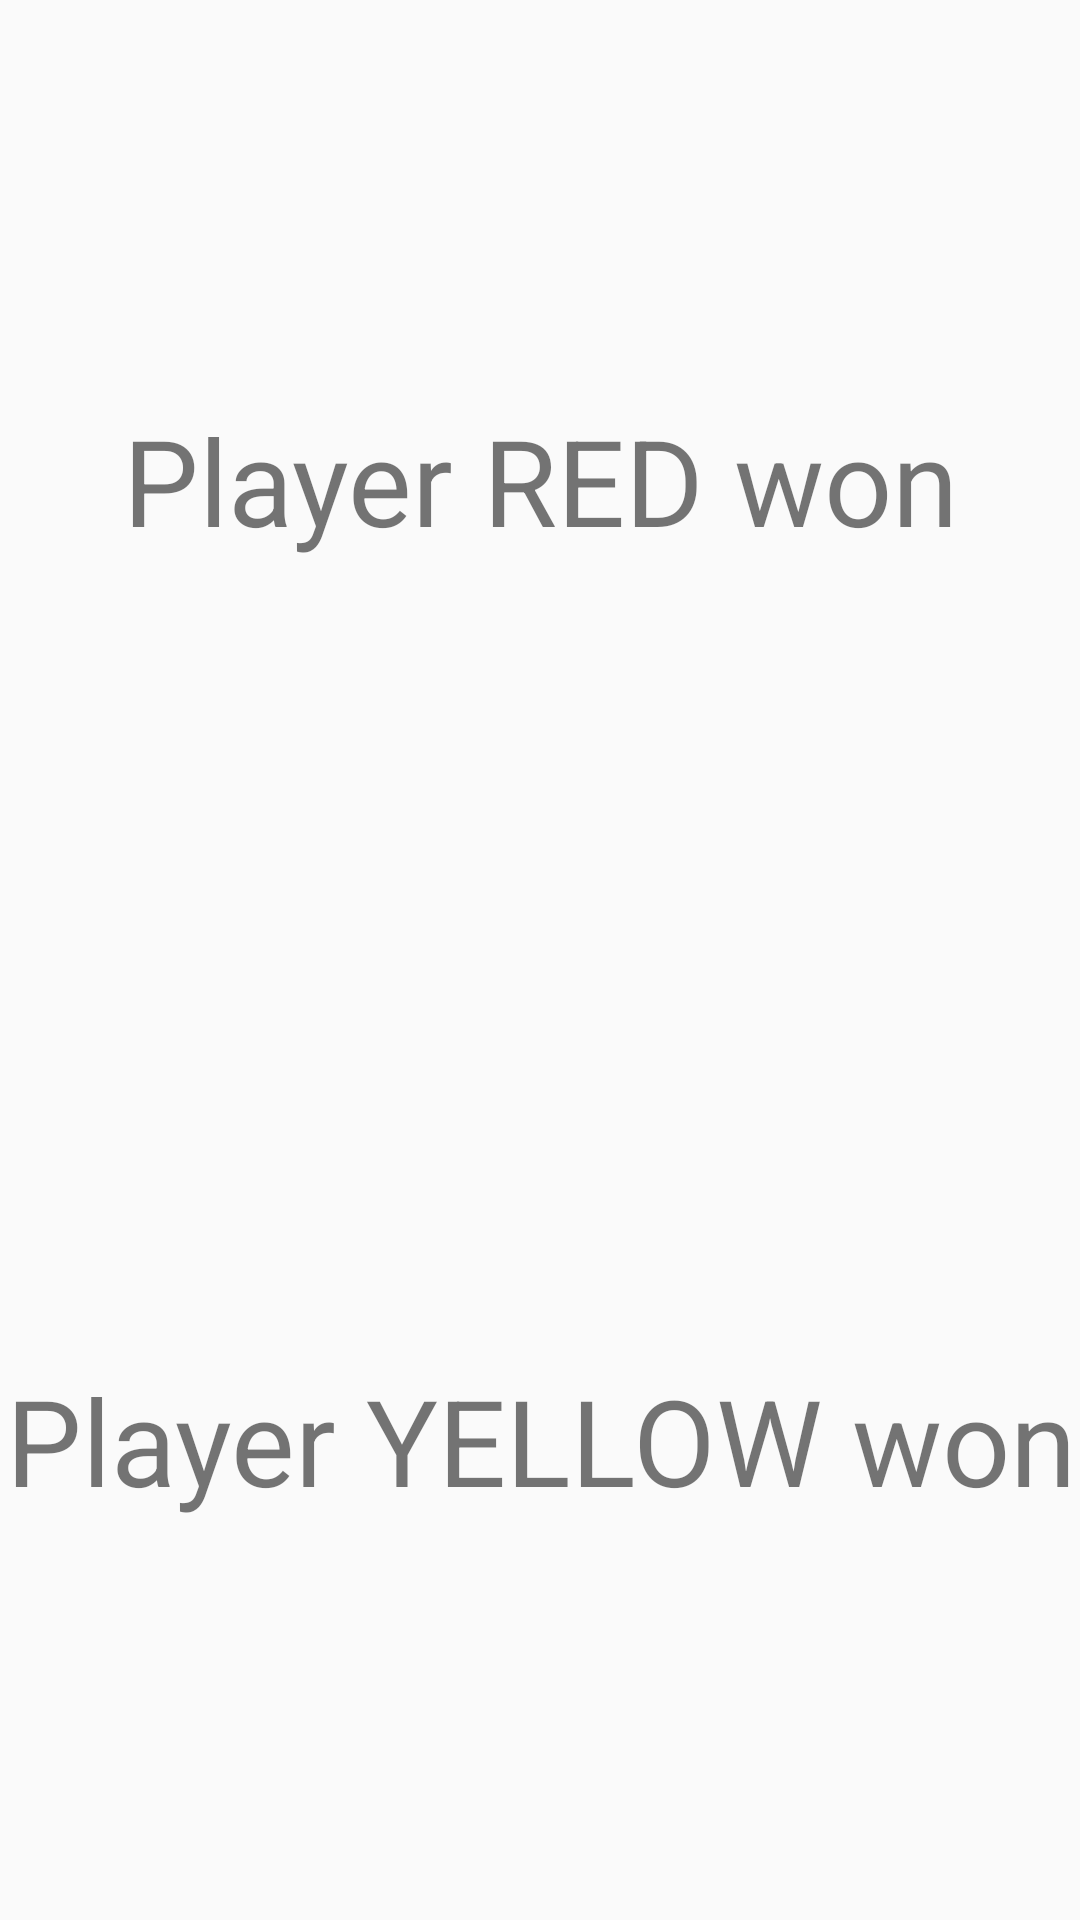

The Android layout XML behind this screen, and the referenced resources:
<!-- AndroidManifest.xml: application theme AppTheme -->
<!-- res/layout/activity_result.xml -->
<?xml version="1.0" encoding="utf-8"?>
<LinearLayout xmlns:android="http://schemas.android.com/apk/res/android"
    xmlns:app="http://schemas.android.com/apk/res-auto"
    xmlns:tools="http://schemas.android.com/tools"
    android:layout_width="match_parent"
    android:layout_height="match_parent"
    android:orientation="vertical"
    tools:context=".Result"
    >


    <TextView
        android:id="@+id/textView"
        android:layout_width="match_parent"
        android:layout_height="match_parent"
        android:layout_weight="1"
        android:text="Player RED won"
        android:gravity="center"
        android:textSize="40sp" />

    <TextView
        android:id="@+id/textView1"
        android:layout_width="match_parent"
        android:layout_height="match_parent"
        android:layout_weight="1"
        android:gravity="center"
        android:text="Player YELLOW won"
        android:textSize="40sp" />
</LinearLayout>
<!-- resources referenced by this layout -->
<resources>
  <style name="AppTheme" parent="Theme.AppCompat.Light.DarkActionBar">
          
          <item name="colorPrimary">@color/colorPrimary</item>
          <item name="colorPrimaryDark">@color/color</item>
          <item name="colorAccent">@color/colorAccent</item>
      </style>
  <color name="colorPrimary">#FF9E80</color>
  <color name="color">#FFFFFF</color>
  <color name="colorAccent">#D81B60</color>
</resources>
